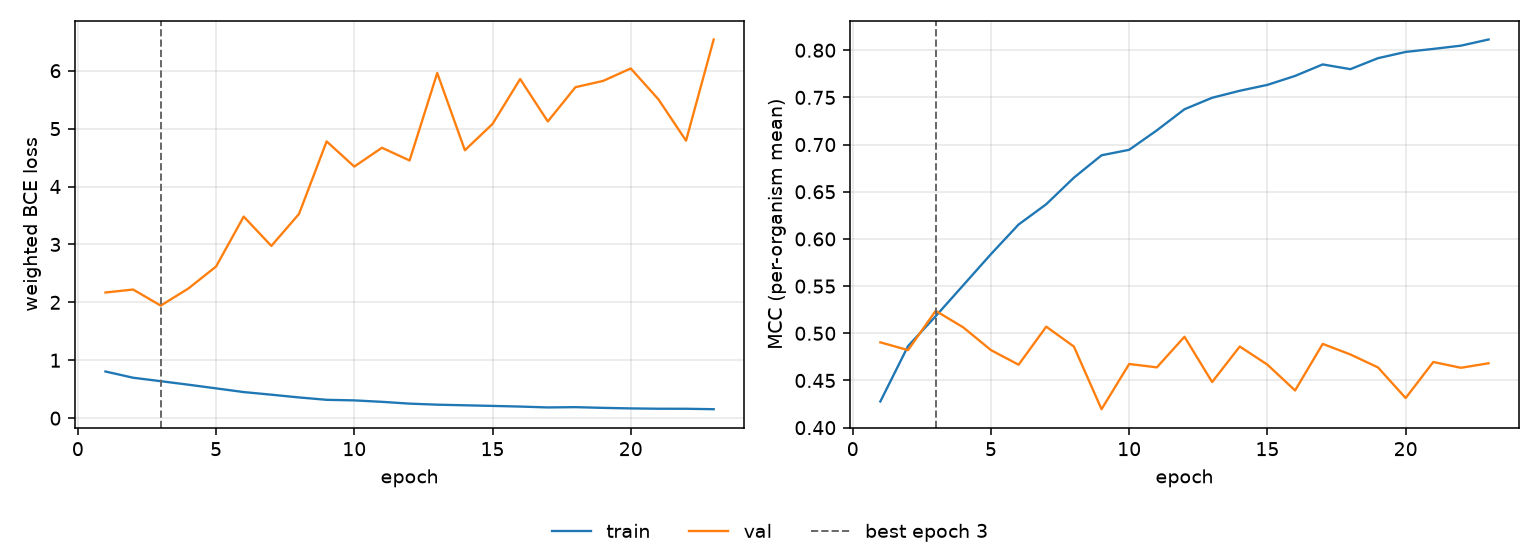

The file beside this chart, header and first rows:
epoch, tr_loss, vl_loss, tr_mcc, vl_mcc, is_best
1, 0.8059, 2.17, 0.4278, 0.4904, False
2, 0.6982, 2.221, 0.4864, 0.4822, False
3, 0.6386, 1.944, 0.5181, 0.5238, True
4, 0.5781, 2.24, 0.551, 0.5062, False
5, 0.5146, 2.619, 0.5839, 0.4822, False
6, 0.4508, 3.481, 0.6153, 0.4667, False
7, 0.4056, 2.974, 0.6368, 0.507, False
8, 0.3579, 3.526, 0.6649, 0.486, False
9, 0.3169, 4.779, 0.6887, 0.4196, False
10, 0.3071, 4.345, 0.6945, 0.4675, False
11, 0.2822, 4.669, 0.7151, 0.4639, False
12, 0.2509, 4.45, 0.7374, 0.4963, False
13, 0.2331, 5.96, 0.7496, 0.4484, False
14, 0.2224, 4.627, 0.757, 0.486, False
15, 0.2118, 5.08, 0.7633, 0.4668, False
16, 0.2004, 5.857, 0.7727, 0.4394, False
17, 0.1853, 5.124, 0.7849, 0.4888, False
18, 0.1904, 5.716, 0.7799, 0.4776, False
19, 0.178, 5.824, 0.7916, 0.4638, False
20, 0.1686, 6.039, 0.7982, 0.4314, False
21, 0.1631, 5.507, 0.8014, 0.4696, False
22, 0.1624, 4.792, 0.8048, 0.4634, False
23, 0.1548, 6.539, 0.8114, 0.4682, False
